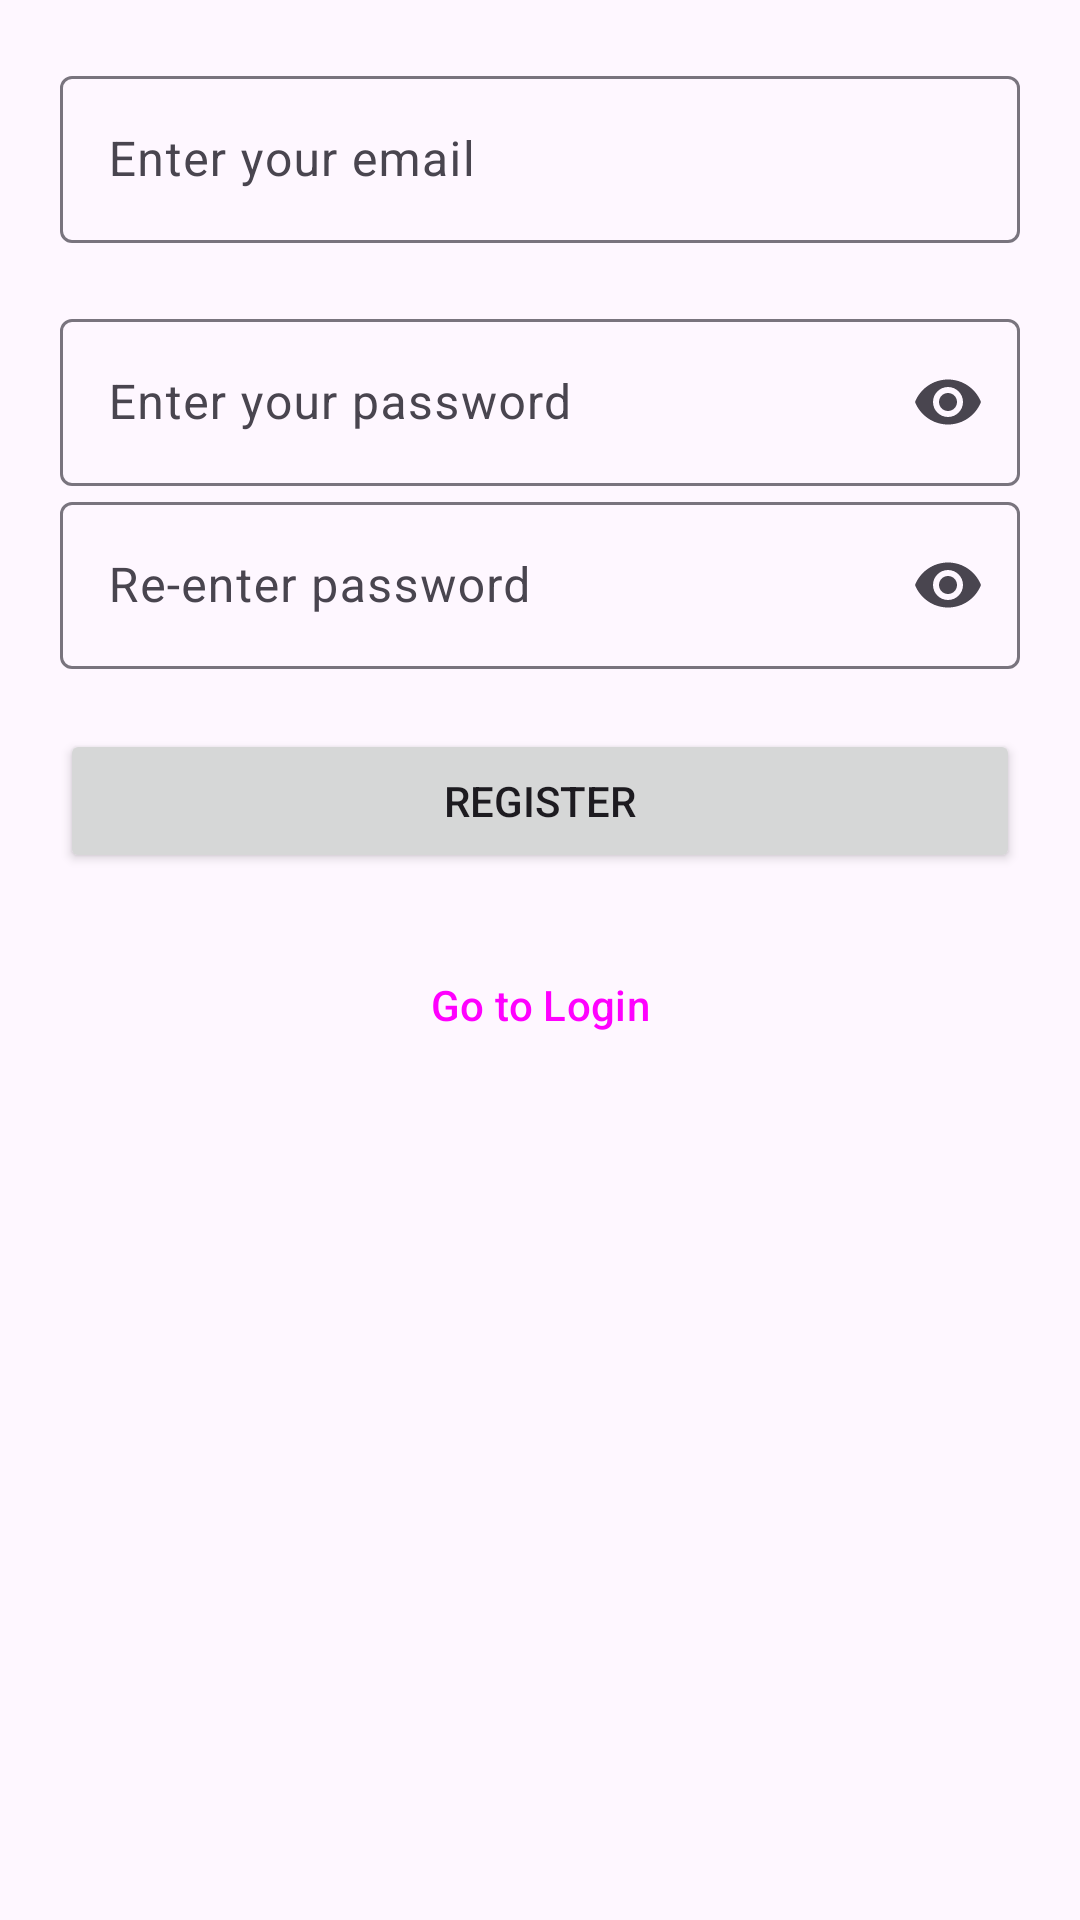

This screen was rendered from an Android layout file. Write that file and the resources it references.
<!-- AndroidManifest.xml: application theme Theme.Javanavbar -->
<!-- res/layout/activity_register.xml -->
<?xml version="1.0" encoding="utf-8"?>
<androidx.constraintlayout.widget.ConstraintLayout xmlns:android="http://schemas.android.com/apk/res/android"
    android:layout_width="match_parent"
    android:layout_height="match_parent"
    xmlns:app="http://schemas.android.com/apk/res-auto">
    <LinearLayout
        android:layout_width="match_parent"
        android:layout_height="match_parent"
        android:orientation="vertical"
        android:paddingHorizontal="20dp"
        >

        
        <com.google.android.material.textfield.TextInputLayout
            android:id="@+id/editTextRegisterEmail"
            android:layout_width="match_parent"
            android:layout_height="wrap_content"
            android:hint="Enter your email"
            android:paddingVertical="20dp">
            <com.google.android.material.textfield.TextInputEditText
                android:layout_width="match_parent"
                android:layout_height="wrap_content"
                android:singleLine="true"
                />
        </com.google.android.material.textfield.TextInputLayout>

        
        <com.google.android.material.textfield.TextInputLayout
            android:id="@+id/editTextRegisterPassword"
            android:layout_width="match_parent"
            android:layout_height="wrap_content"
            app:endIconMode="password_toggle"
            android:hint="Enter your password">

            <com.google.android.material.textfield.TextInputEditText
                android:layout_width="match_parent"
                android:layout_height="wrap_content"
                android:inputType="textPassword"
                android:singleLine="true"
                />
        </com.google.android.material.textfield.TextInputLayout>

        
        <com.google.android.material.textfield.TextInputLayout
            android:id="@+id/editTextConfirmPassword"
            android:layout_width="match_parent"
            android:layout_height="wrap_content"
            app:endIconMode="password_toggle"
            android:hint="Re-enter password">

            <com.google.android.material.textfield.TextInputEditText
                android:layout_width="match_parent"
                android:layout_height="wrap_content"
                android:inputType="textPassword"
                android:singleLine="true"
                />
        </com.google.android.material.textfield.TextInputLayout>
        <Button
            android:id="@+id/submitRegisterBtn"
            android:layout_width="match_parent"
            android:layout_height="wrap_content"
            android:text="Register"
            android:layout_marginTop="20dp"
            />

        <Button
            android:id="@+id/goToLoginBtn"
            style="@style/Widget.Material3.Button.ElevatedButton"
            android:layout_width="match_parent"
            android:layout_height="wrap_content"
            android:layout_marginTop="20dp"
            android:text="Go to Login" />
    </LinearLayout>
</androidx.constraintlayout.widget.ConstraintLayout>
<!-- resources referenced by this layout -->
<resources>
  <style name="Theme.Javanavbar" parent="Theme.Material3.DayNight">
          
          <item name="colorPrimary">@color/purple_dim_200</item>
          <item name="colorPrimaryVariant">@color/purple_dim_700</item>
          <item name="colorOnPrimary">@color/white</item>
          
          <item name="colorSecondary">@color/green_200</item>
          <item name="colorSecondaryVariant">@color/green_500</item>
          <item name="colorOnSecondary">@color/black</item>
          
          <item name="android:statusBarColor">?attr/colorPrimaryVariant</item>
          
  
      </style>
  <color name="purple_dim_200">#7867d8</color>
  <color name="purple_dim_700">#4F419E</color>
  <color name="white">#FFFFFFFF</color>
  <color name="green_200">#9DD198</color>
  <color name="green_500">#467542</color>
  <color name="black">#FF000000</color>
</resources>
